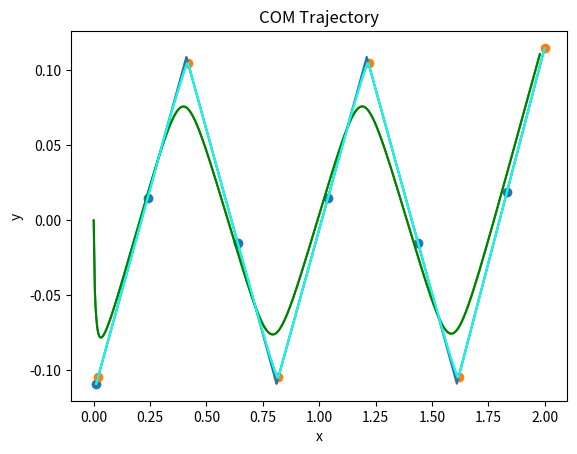

The matplotlib source for this figure:
# [redacted]

import numpy as np
import math
from matplotlib import pyplot as plt

K_G = 9.81

class DCMPlanner:
    def __init__(self,deltaZ,  stepTime,  doubleSupportTime,  dt, stepCount = 6, alpha = 0.5):
        self.deltaZ_ = deltaZ
        self.tStep_ = stepTime
        self.tDS_ = doubleSupportTime
        self.dt_ = dt
        self.stepCount_ = stepCount
        self.alpha_ = alpha
        self.xi_ = list("")
        pass

    def getXiTrajectory(self):
        self.updateVRP()
        self.updateXiEOS()
        self.updateXiSS()
        self.updateDSPose()
        self.updateDS()
        return self.xi_

    def getXiDot(self):

        pass

    def getCoMTrajectory(self,com_ini):
        self.COM_ = np.zeros_like(self.xi_)
        print("************: ",self.xi_)

        self.COM_[0] = com_ini
        for index in range(1,self.COM_.shape[0]):
            inte = np.zeros((3))
            for t in range(index):
                inte += (self.dt_) * self.xi_[t] * math.exp((t*self.dt_)/(math.sqrt(self.deltaZ_/K_G)))

            self.COM_[index] = (inte / math.sqrt(self.deltaZ_/K_G) + self.COM_[0]) * math.exp((-index*self.dt_)/math.sqrt(self.deltaZ_/K_G))
        plt.plot(self.COM_[:,0],self.COM_[:,1])
        plt.title('COM Trajectory')
        plt.xlabel('x')
        plt.ylabel('y')
        plt.show()
        return self.COM_

    def setFoot(self, rF):
        self.rF_ = rF
        pass

    def updateVRP(self):
        self.rVRP_ = np.copy(self.rF_)
        self.rVRP_[:,2] += self.deltaZ_
        pass

    def updateXiEOS(self):
        self.xiEOS_ = np.copy(self.rVRP_)
        self.xiEOS_[-1] = self.rVRP_[-1]

        for index in range(np.size(self.rVRP_,0)-2,-1,-1):
            self.xiEOS_[index] = self.rVRP_[index+1] + math.exp(-math.sqrt(K_G/self.deltaZ_) * self.tStep_) * (self.xiEOS_[index+1] - self.rVRP_[index+1])
        pass

    def updateXiSS(self):
        for iter in range(int((1/self.dt_) * self.tStep_ * self.rF_.shape[0])):
            time = iter * self.dt_
            i = int(time / self.tStep_)
            t = time % (self.tStep_)
            self.xi_.append(self.rVRP_[i] + math.exp(math.sqrt(K_G/self.deltaZ_) * (t - self.tStep_)) * (self.xiEOS_[i] - self.rVRP_[i]))
        temp = np.array(self.xi_)
        plt.plot(temp[:,0],temp[:,1])
        plt.title("Xi SS")
        plt.show()
        pass

    def updateDSPose(self):
        self.xiDS_i = np.zeros((np.size(self.rF_,0),3))
        self.xiDS_e = np.zeros((np.size(self.rF_,0),3))
        for index in range(np.size(self.rVRP_,0)):
            if index == 0:
                self.xiDS_i[index] = self.xi_[0]
                self.xiDS_e[index] = self.rVRP_[index] + math.exp(math.sqrt(K_G/self.deltaZ_) * self.tDS_ * (1-self.alpha_)) * (self.xi_[0] - self.rVRP_[index])
            else:
                self.xiDS_i[index] = self.rVRP_[index-1] + math.exp(-math.sqrt(K_G/self.deltaZ_) * self.tDS_ * self.alpha_) * (self.xiEOS_[index-1] - self.rVRP_[index-1])
                self.xiDS_e[index] = self.rVRP_[index] +   math.exp( math.sqrt(K_G/self.deltaZ_) * self.tDS_ * (1-self.alpha_)) * (self.xiEOS_[index-1] - self.rVRP_[index])
        temp = np.array(self.xiDS_i)
        temp1 = np.array(self.xiDS_e)
        plt.scatter(temp[:,0],temp[:,1])
        plt.scatter(temp1[:,0],temp1[:,1])
        plt.show()
        pass
    
    def interpolate1(self,xi_ini, xi_end, xi_dot_ini, xi_dot_end):
        d = xi_ini
        c = xi_dot_ini
        b = 3/(self.tDS_**2) * (xi_end - xi_ini) - 1/(self.tDS_) * (2 * xi_dot_ini + xi_dot_end)
        a = -2/(self.tDS_**3) * (xi_end - xi_ini) + 1/(self.tDS_**2) * (xi_dot_ini + xi_dot_end)
        return a, b, c, d
    
    def updateDS(self):
        CDS_coefs = list('')
        for i in range(np.size(self.rVRP_,0)):
            if i == 0:
                xi_dot_i = (self.xiDS_i[i] - self.xi_[0]) * math.sqrt(K_G/self.deltaZ_)
                xi_dot_e = (self.xiDS_e[i] - self.rVRP_[0]) * math.sqrt(K_G/self.deltaZ_)
            else:
                xi_dot_i = (self.xiDS_i[i] - self.rVRP_[i-1]) * math.sqrt(K_G/self.deltaZ_)
                xi_dot_e = (self.xiDS_e[i] - self.rVRP_[i]) * math.sqrt(K_G/self.deltaZ_)
            CDS_coefs.append(self.interpolate1(self.xiDS_i[i],self.xiDS_e[i], xi_dot_i, xi_dot_e))

        xi_cds = list('')
        for i in range(len(CDS_coefs)):
            a, b, c, d = CDS_coefs[i]
            CDS_trajectory = np.zeros((int(self.tDS_*(1/self.dt_)),3))
            for t in range(int(self.tDS_*(1/self.dt_))):
                CDS_trajectory[t] = a * (t* self.dt_)**3 + b * (t*self.dt_)**2 + c * (t*self.dt_) + d
            xi_cds.append(CDS_trajectory)

        xi_final = np.array(self.xi_)
        for step in range(self.rVRP_.shape[0]):
            
            if step == 0:
                xi_final[:int(self.tDS_ * (1-self.alpha_) *(1/self.dt_))] = xi_cds[0][:int((1-self.alpha_)*(1/self.dt_)*self.tDS_)]
            else: 
                xi_final[int((1/self.dt_) * self.tStep_ * step - (self.tDS_ * self.alpha_ *(1/self.dt_))):int((1/self.dt_) * self.tStep_ * step +(self.tDS_ * (1-self.alpha_) *(1/self.dt_)))] = xi_cds[step][:]
        
        self.xi_ = xi_final
        temp = np.array(self.xi_)
        plt.plot(temp[:,0],temp[:,1])
        plt.title("Xi DS")
        plt.show()
        pass


if __name__ == "__main__":
    dt = 1/240
    planner = DCMPlanner(0.75, 1.0, 0.3,dt)
    rF =np.array([[0.0,-0.115,0.0],
                 [0.4,0.115,0.0],
                 [0.8,-0.115,0.0],
                 [1.2,0.115,0.0],
                 [1.6,-0.115,0.0],
                 [2.0,0.115,0.0]])
    planner.setFoot(rF)
    xi_trajectory = planner.getXiTrajectory()
    com_0 = np.array([0.0,0.0,0.84])
    com_trajectory = planner.getCoMTrajectory(com_0)
    print(com_trajectory.shape[0])
    plt.plot(com_trajectory[:,0],com_trajectory[:,1],color = 'green')
    plt.plot(xi_trajectory[:,0],xi_trajectory[:,1],color='cyan')
    plt.title('COM Trajectory')
    plt.xlabel('x')
    plt.ylabel('y')
    plt.show()
    pass
